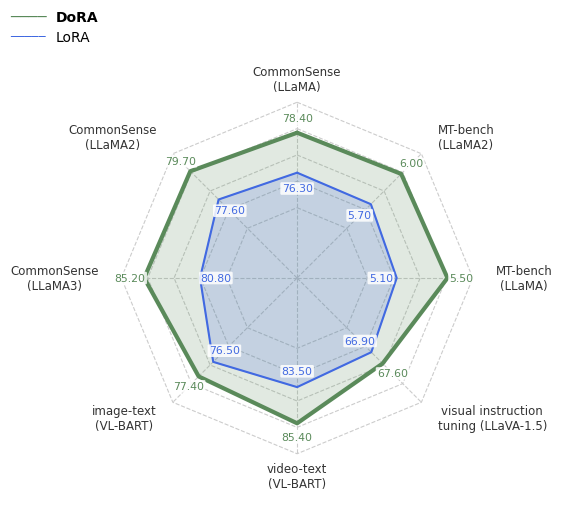

Write the Python code that produced this figure.
"""
Reproduce: image8.png — DoRA vs LoRA Radar Chart
Style: sans-serif, dashed octagonal grid, white-bg value annotations,
       semi-transparent fill, legend: black text + colored line segment.
"""

import numpy as np
import matplotlib.pyplot as plt
import matplotlib.lines as mlines

plt.rcParams.update({
    'font.family': 'sans-serif',
    'font.sans-serif': ['DejaVu Sans', 'Arial', 'Helvetica'],
    'text.usetex': False,
})

# ---- 数据（顺时针从正上方开始）----
CATEGORIES = [
    'CommonSense\n(LLaMA)',
    'MT-bench\n(LLaMA2)',
    'MT-bench\n(LLaMA)',
    'visual instruction\ntuning (LLaVA-1.5)',
    'video-text\n(VL-BART)',
    'image-text\n(VL-BART)',
    'CommonSense\n(LLaMA3)',
    'CommonSense\n(LLaMA2)',
]

DORA_raw = np.array([78.40, 6.00, 5.50, 67.60, 85.40, 77.40, 85.20, 79.70])
LORA_raw = np.array([76.30, 5.70, 5.10, 66.90, 83.50, 76.50, 80.80, 77.60])

N = len(CATEGORIES)

RANGES = [
    (74.0, 80.0),
    (5.4,  6.2),
    (4.8,  5.7),
    (65.0, 70.0),
    (81.0, 87.0),
    (74.0, 79.0),
    (78.0, 87.0),
    (75.0, 81.0),
]
RMIN, RMAX = 0.35, 1.0

def nrm(v, vmin, vmax):
    return RMIN + (RMAX - RMIN) * (v - vmin) / (vmax - vmin)

dora_r = np.array([nrm(v, r[0], r[1]) for v, r in zip(DORA_raw, RANGES)])
lora_r = np.array([nrm(v, r[0], r[1]) for v, r in zip(LORA_raw, RANGES)])

angles = np.linspace(0, 2 * np.pi, N, endpoint=False)

def close(arr):
    return np.concatenate([arr, [arr[0]]])

# 原图 1032×850 → 宽高比 1.21
fig, ax = plt.subplots(figsize=(7.0, 5.8),
                       subplot_kw=dict(projection='polar'))

ax.set_theta_zero_location('N')
ax.set_theta_direction(-1)
ax.set_yticks([])
ax.set_xticks([])

# ---- 同心正八边形网格（虚线），非圆形 ----
for r in [0.4, 0.55, 0.7, 0.85, 1.0]:
    ax.plot(close(angles), close(np.full(N, r)),
            color='#CCCCCC', lw=0.8, linestyle='--', zorder=1)

# 射线
for ang in angles:
    ax.plot([ang, ang], [0, 1.0],
            color='#CCCCCC', lw=0.8, linestyle='--', zorder=1)

C_DORA = '#5A8A5A'   # 深绿，与原图一致
C_LORA = '#4169E1'   # 皇家蓝，原图 LoRA 为真蓝色

# ---- 填充（统一透明度）----
ax.fill(close(angles), close(dora_r), color=C_DORA, alpha=0.18, zorder=3)
ax.fill(close(angles), close(lora_r), color=C_LORA, alpha=0.18, zorder=3)

# ---- 折线（DoRA 明显粗于 LoRA）----
ax.plot(close(angles), close(dora_r),
        color=C_DORA, lw=3.0, solid_capstyle='round', zorder=4)
ax.plot(close(angles), close(lora_r),
        color=C_LORA, lw=1.5, solid_capstyle='round', zorder=4)

# ---- 数值标注（带白底提高可读性）----
def fmt(v):
    # 原图保留两位小数
    return f'{v:.2f}'

for i, ang in enumerate(angles):
    # DoRA 数值（折线外侧）
    r_d = dora_r[i] + 0.08
    ax.text(ang, r_d, fmt(DORA_raw[i]),
            ha='center', va='center',
            fontsize=7.8, color=C_DORA, zorder=6,
            bbox=dict(boxstyle='round,pad=0.12',
                      facecolor='white', edgecolor='none', alpha=0.85))
    # LoRA 数值（折线内侧）
    r_l = lora_r[i] - 0.09
    ax.text(ang, r_l, fmt(LORA_raw[i]),
            ha='center', va='center',
            fontsize=7.8, color=C_LORA, zorder=6,
            bbox=dict(boxstyle='round,pad=0.12',
                      facecolor='white', edgecolor='none', alpha=0.85))

# ---- 轴标签 ----
# 原图 label 紧贴多边形外圈（约 1.13），字体相对图幅偏小
label_r = 1.13
for i, (ang, cat) in enumerate(zip(angles, CATEGORIES)):
    if abs(np.sin(ang)) < 0.15:
        ha = 'center'
    elif np.sin(ang) > 0:
        ha = 'left'
    else:
        ha = 'right'
    ax.text(ang, label_r, cat,
            ha=ha, va='center',
            fontsize=8.5, color='#333333',
            multialignment='center')

# ---- 图例：黑色系列名 + 彩色线段 ----
# DoRA 图例行（粗绿线 + 黑色加粗文字）
fig.text(0.09, 0.91,
         '────  ', color=C_DORA, fontsize=11,
         fontweight='bold', va='center', ha='left')
fig.text(0.155, 0.91,
         'DoRA', color='black', fontsize=10,
         fontweight='bold', va='center', ha='left')

# LoRA 图例行（细蓝线 + 黑色普通文字）
fig.text(0.09, 0.875,
         '─────', color=C_LORA, fontsize=8.5,
         va='center', ha='left')
fig.text(0.155, 0.875,
         'LoRA', color='black', fontsize=10,
         va='center', ha='left')

ax.set_ylim(0, 1.32)   # 缩小上下留白，让多边形撑满
ax.set_frame_on(False)

fig.subplots_adjust(left=0.10, right=0.90, top=0.86, bottom=0.06)
fig.savefig(
    'radar_dora_repro.png',
    dpi=300, facecolor='white',
)
plt.close(fig)
print('saved: radar_dora_repro.png')
